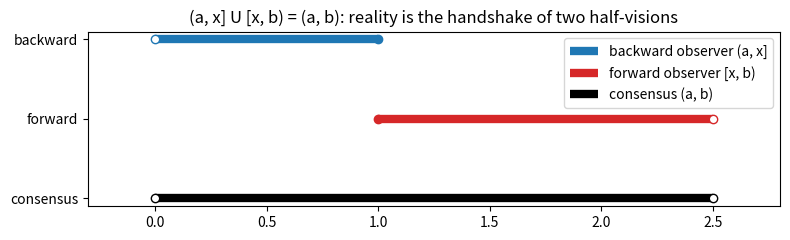

Recreate this plot in Python.
"""Visualize the squeeze (a,x] U [x,b) = (a,b) that powers the two-observer theorem."""
import matplotlib.pyplot as plt

def main() -> None:
    a, x, b = 0.0, 1.0, 2.5
    fig, ax = plt.subplots(figsize=(8, 2.5))
    ax.hlines(2, a, x, color="tab:blue", lw=6, label="backward observer (a, x]")
    ax.plot([x], [2], "o", color="tab:blue")           # closed at x
    ax.plot([a], [2], "o", mfc="white", color="tab:blue")  # open at a
    ax.hlines(1, x, b, color="tab:red", lw=6, label="forward observer [x, b)")
    ax.plot([x], [1], "o", color="tab:red")            # closed at x
    ax.plot([b], [1], "o", mfc="white", color="tab:red")   # open at b
    ax.hlines(0, a, b, color="black", lw=6, label="consensus (a, b)")
    ax.plot([a], [0], "o", mfc="white", color="black")
    ax.plot([b], [0], "o", mfc="white", color="black")
    ax.set_yticks([0, 1, 2]); ax.set_yticklabels(["consensus", "forward", "backward"])
    ax.set_title("(a, x] U [x, b) = (a, b): reality is the handshake of two half-visions")
    ax.legend(loc="upper right"); ax.set_xlim(a - 0.3, b + 0.3)
    plt.tight_layout(); plt.savefig("squeeze.png", dpi=150)

if __name__ == "__main__":
    main()
